6-way image classification set "Combined_Dataset" from GitHub (alexandradina40/Fruits_classifier); label vocabulary: apple Granny Smith, apple red, banana, nectarine, orange, strawberry.

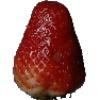
Label: strawberry

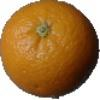
Label: orange

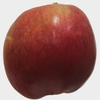
Label: apple red

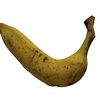
Label: banana

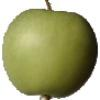
Label: apple Granny Smith

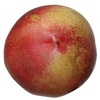
Label: nectarine
